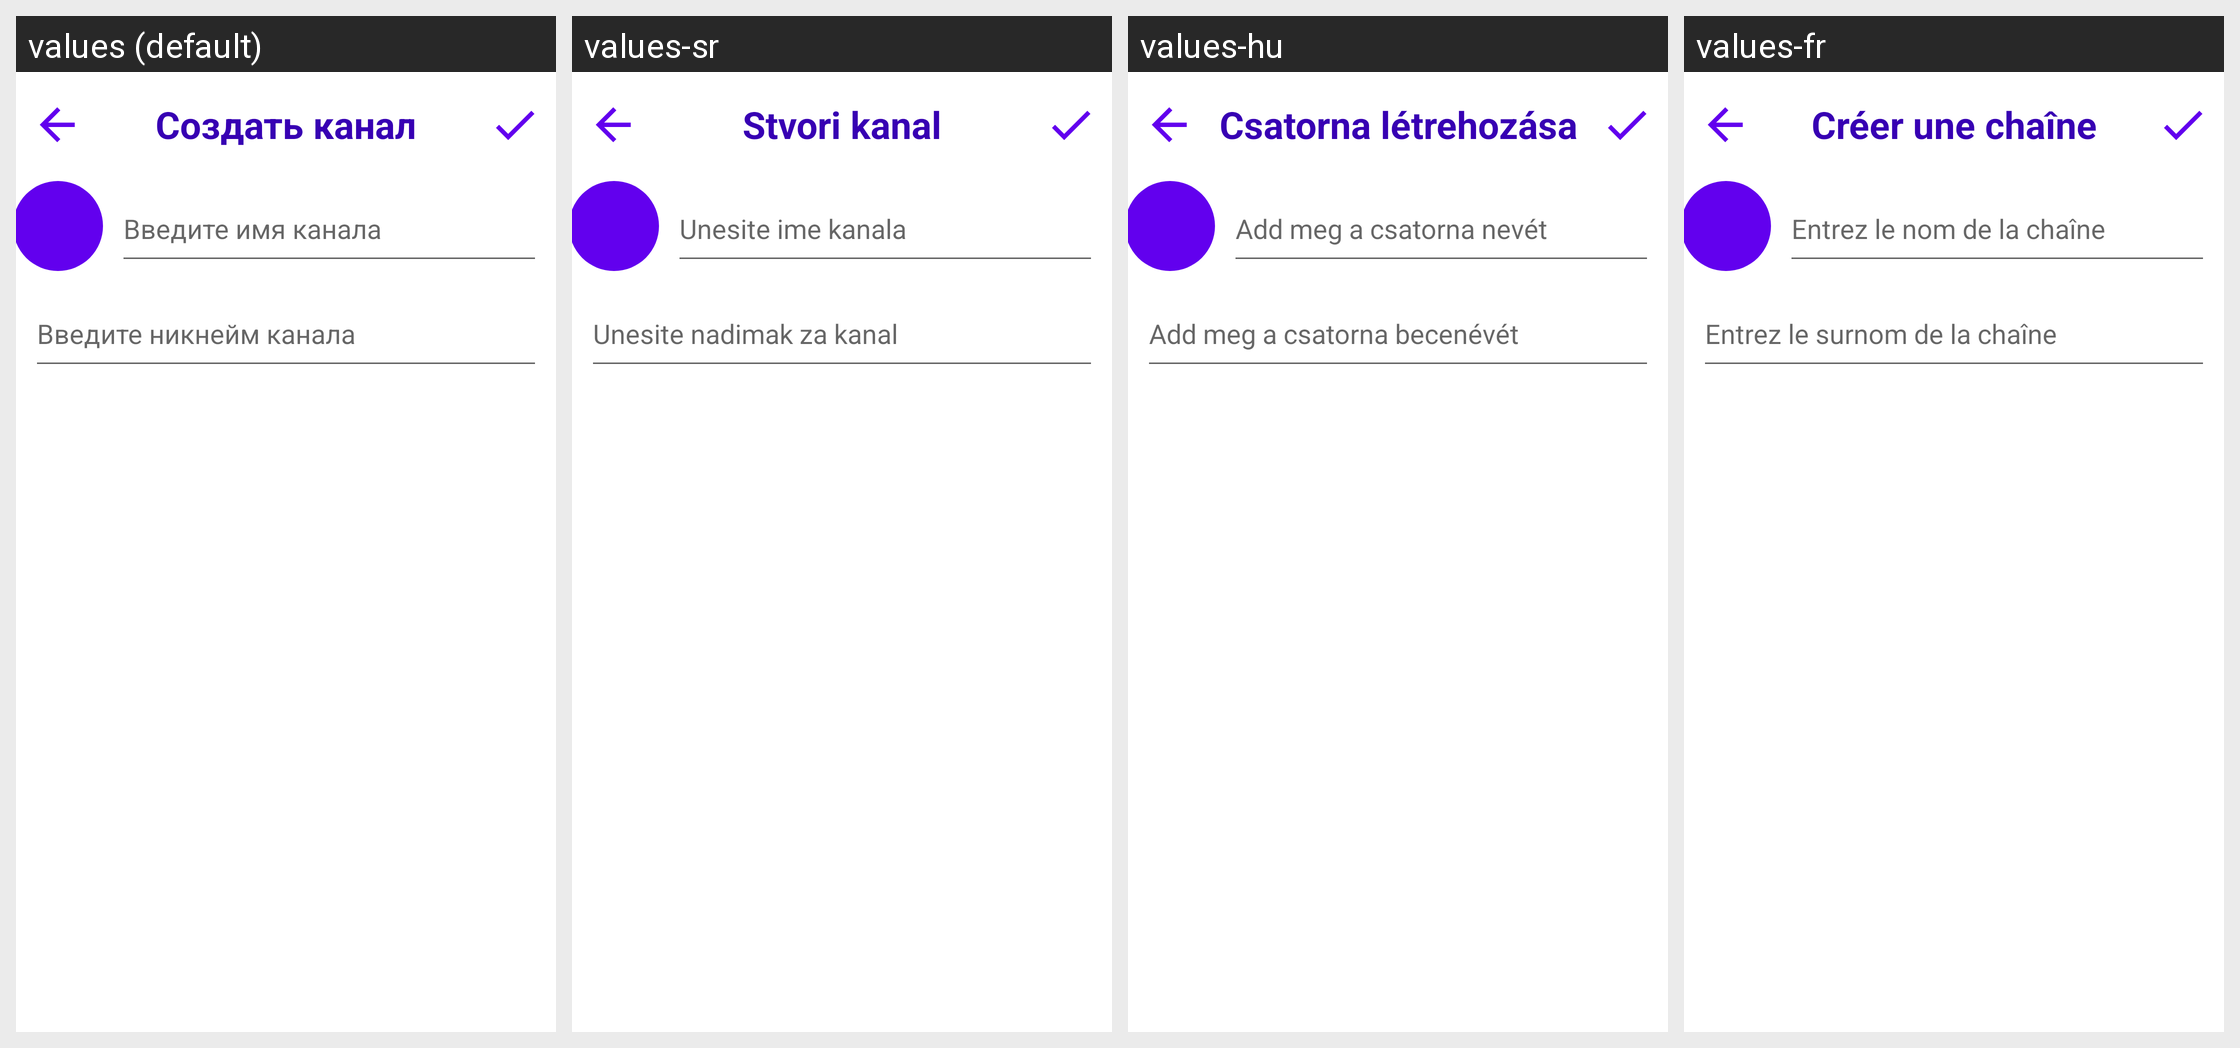

Here is an Android app screen in its default locale and in the app's own translations. Write out the translated-string differences for the strings that appear on this screen.
Android screen res/layout/create_channel_activity.xml rendered under 4 locales, left to right: values (default), values-sr, values-hu, values-fr. Device: Nexus 5 (rendered at 1080×1920; each locale shown at half size, 540×960, under a caption strip naming it); theme Theme.VchatMessenger.
Other locales in the repository, not shown: values-cs, values-de, values-en, values-es, values-fi, values-hr, values-nl, values-ro, values-sk, values-sv.
Strings drawn on this screen, with the default value and each locale's value (text and hints the layout hard-codes, and strings that could not be matched under every locale, appear in the picture but are not listed):

create_channel
  values: Создать канал
  values-sr: Stvori kanal
  values-hu: Csatorna létrehozása
  values-fr: Créer une chaîne

enter_name_channel
  values: Введите имя канала
  values-sr: Unesite ime kanala
  values-hu: Add meg a csatorna nevét
  values-fr: Entrez le nom de la chaîne

enter_nickname_for_channel
  values: Введите никнейм канала
  values-sr: Unesite nadimak za kanal
  values-hu: Add meg a csatorna becenévét
  values-fr: Entrez le surnom de la chaîne
